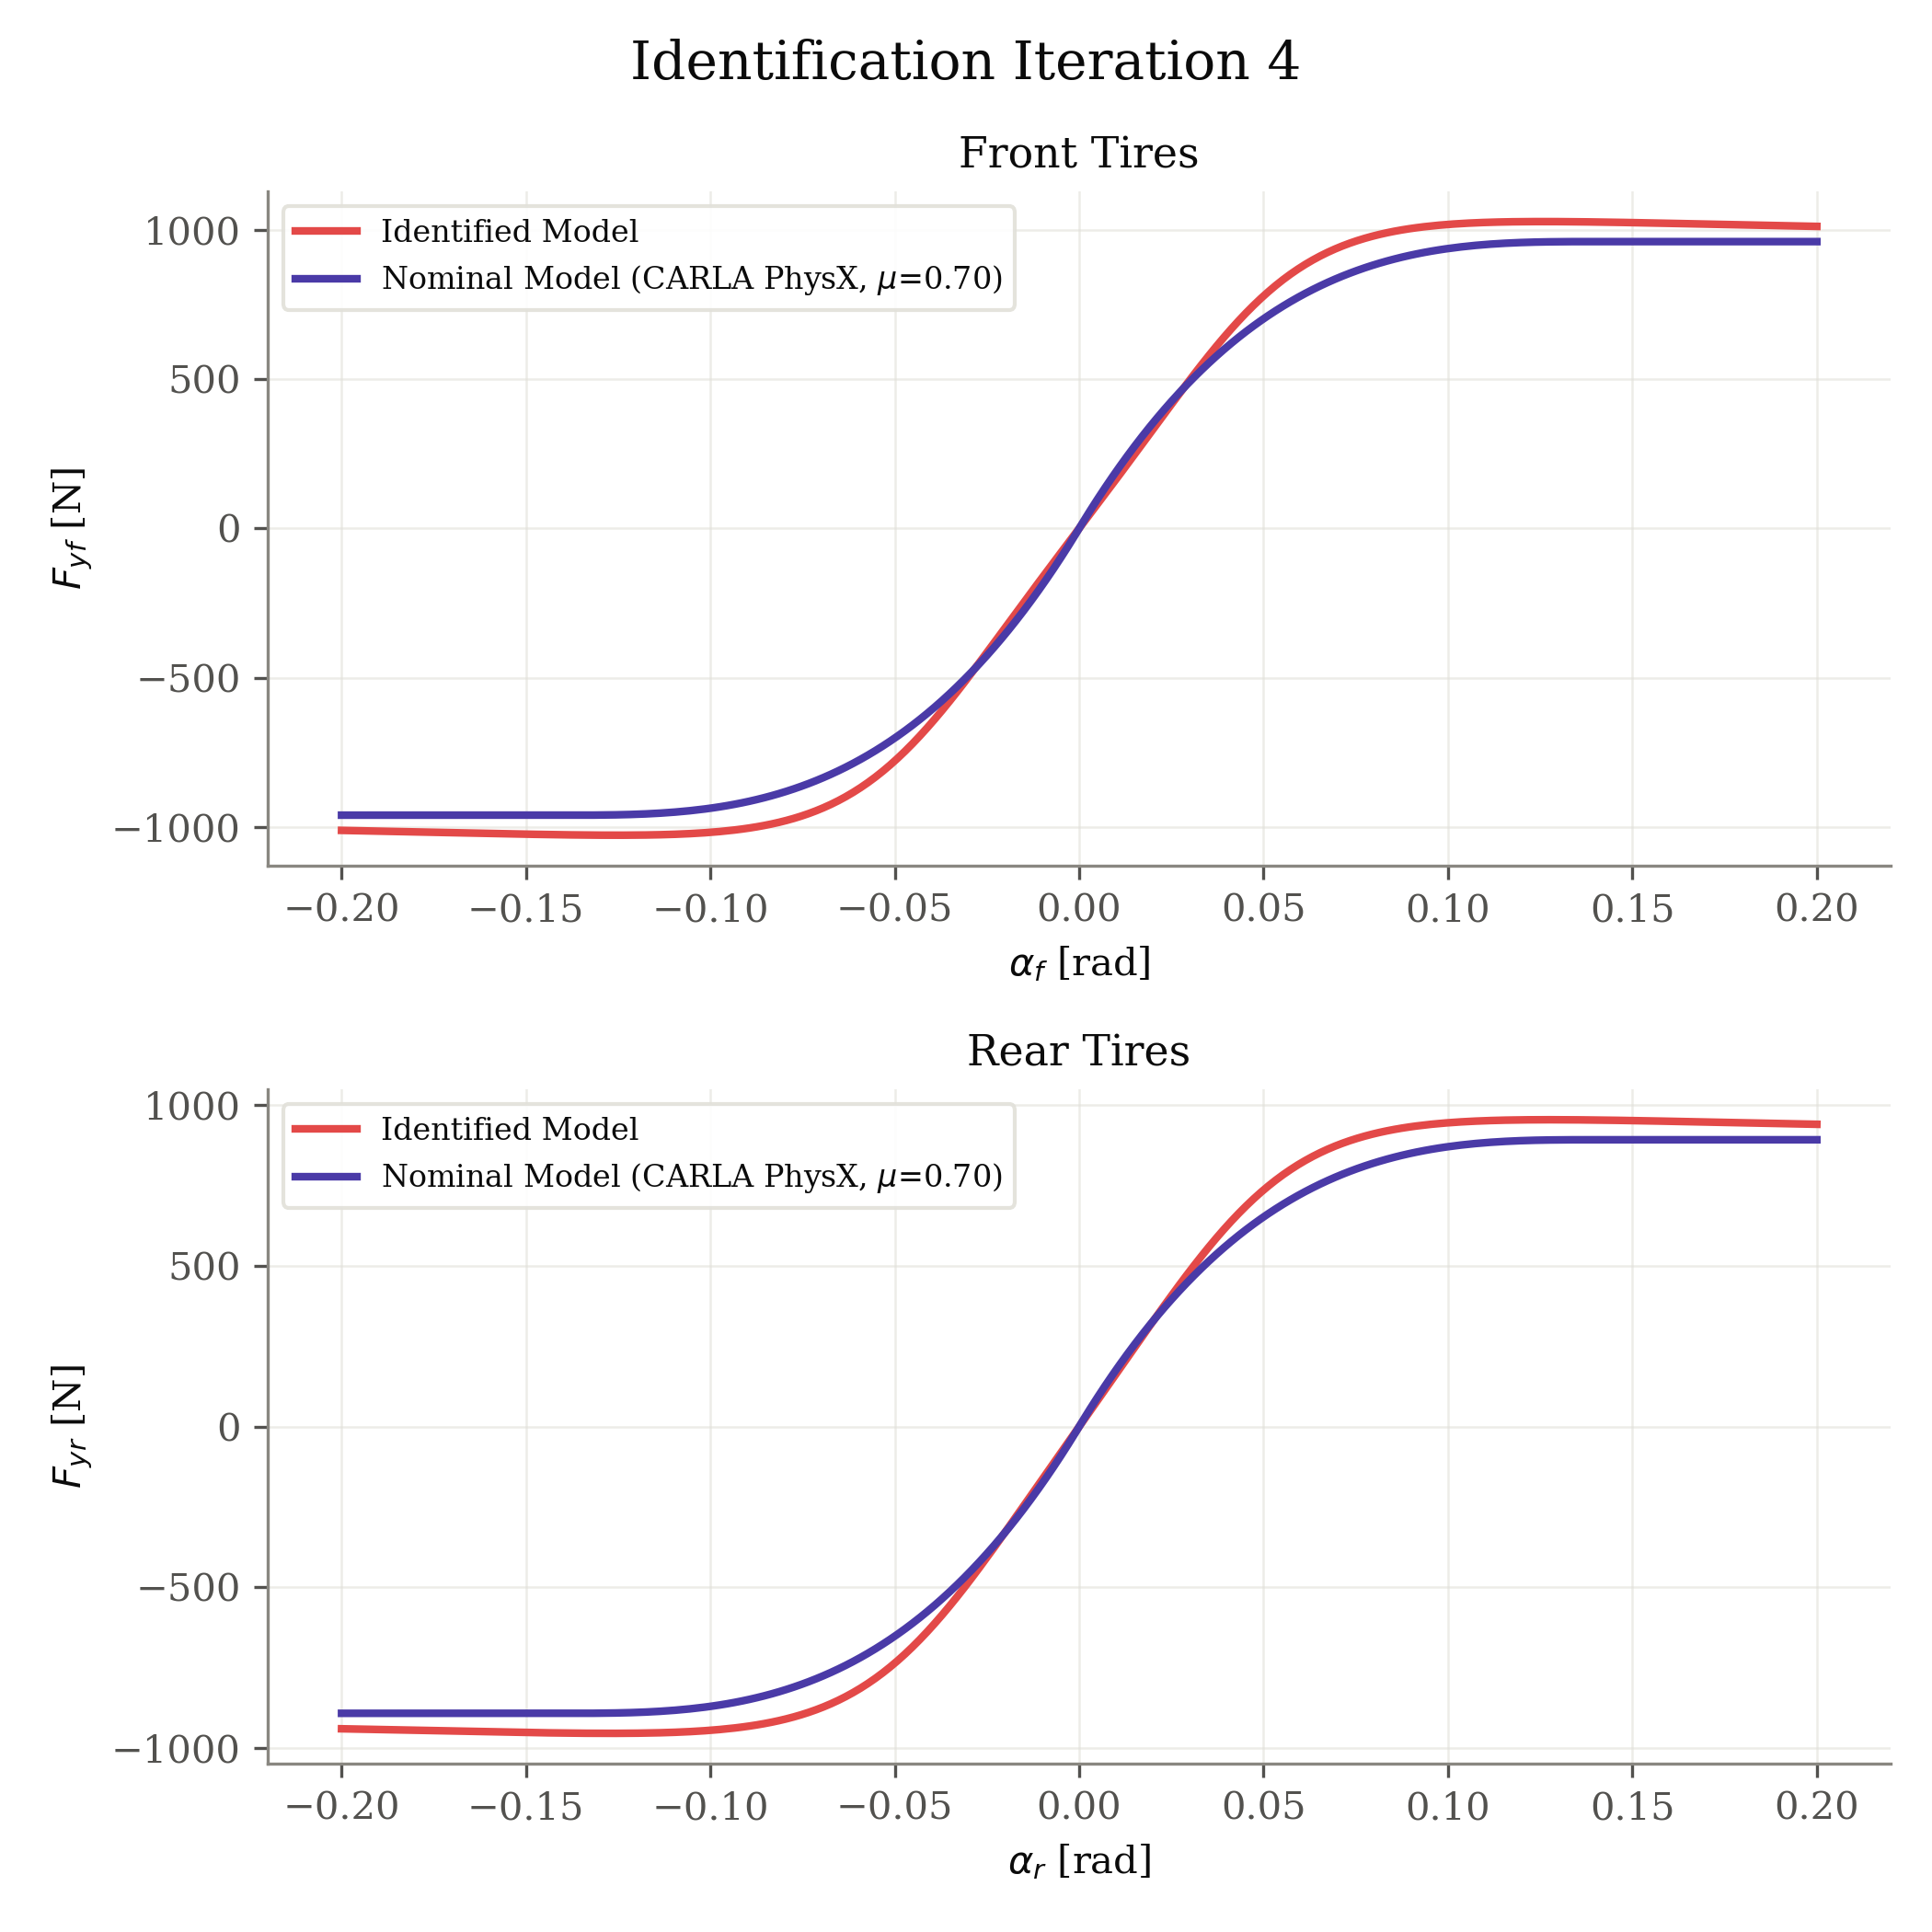

The table this chart was drawn from, first rows:
axle, fz_N, nominal_source, mu, B, C, D, E, alpha_rad, fy_identified_N, fy_nominal_N
front, 1373, carla_physx, 0.7, 12.85, 1.239, 0.7489, -2.644, -0.2, -1012, -961
front, 1373, carla_physx, 0.7, 12.85, 1.239, 0.7489, -2.644, -0.198, -1012, -961
front, 1373, carla_physx, 0.7, 12.85, 1.239, 0.7489, -2.644, -0.196, -1013, -961
front, 1373, carla_physx, 0.7, 12.85, 1.239, 0.7489, -2.644, -0.194, -1013, -961
front, 1373, carla_physx, 0.7, 12.85, 1.239, 0.7489, -2.644, -0.192, -1014, -961
front, 1373, carla_physx, 0.7, 12.85, 1.239, 0.7489, -2.644, -0.1899, -1014, -961
front, 1373, carla_physx, 0.7, 12.85, 1.239, 0.7489, -2.644, -0.1879, -1015, -961
front, 1373, carla_physx, 0.7, 12.85, 1.239, 0.7489, -2.644, -0.1859, -1016, -961
front, 1373, carla_physx, 0.7, 12.85, 1.239, 0.7489, -2.644, -0.1839, -1016, -961
front, 1373, carla_physx, 0.7, 12.85, 1.239, 0.7489, -2.644, -0.1819, -1017, -961
front, 1373, carla_physx, 0.7, 12.85, 1.239, 0.7489, -2.644, -0.1799, -1017, -961
front, 1373, carla_physx, 0.7, 12.85, 1.239, 0.7489, -2.644, -0.1779, -1018, -961
front, 1373, carla_physx, 0.7, 12.85, 1.239, 0.7489, -2.644, -0.1759, -1018, -961
front, 1373, carla_physx, 0.7, 12.85, 1.239, 0.7489, -2.644, -0.1739, -1019, -961
front, 1373, carla_physx, 0.7, 12.85, 1.239, 0.7489, -2.644, -0.1719, -1019, -961
front, 1373, carla_physx, 0.7, 12.85, 1.239, 0.7489, -2.644, -0.1698, -1020, -961
front, 1373, carla_physx, 0.7, 12.85, 1.239, 0.7489, -2.644, -0.1678, -1020, -961
front, 1373, carla_physx, 0.7, 12.85, 1.239, 0.7489, -2.644, -0.1658, -1021, -961
front, 1373, carla_physx, 0.7, 12.85, 1.239, 0.7489, -2.644, -0.1638, -1021, -961
front, 1373, carla_physx, 0.7, 12.85, 1.239, 0.7489, -2.644, -0.1618, -1022, -961
front, 1373, carla_physx, 0.7, 12.85, 1.239, 0.7489, -2.644, -0.1598, -1022, -961
front, 1373, carla_physx, 0.7, 12.85, 1.239, 0.7489, -2.644, -0.1578, -1023, -961
front, 1373, carla_physx, 0.7, 12.85, 1.239, 0.7489, -2.644, -0.1558, -1023, -961
front, 1373, carla_physx, 0.7, 12.85, 1.239, 0.7489, -2.644, -0.1538, -1024, -961
front, 1373, carla_physx, 0.7, 12.85, 1.239, 0.7489, -2.644, -0.1518, -1024, -961
front, 1373, carla_physx, 0.7, 12.85, 1.239, 0.7489, -2.644, -0.1497, -1025, -961
front, 1373, carla_physx, 0.7, 12.85, 1.239, 0.7489, -2.644, -0.1477, -1025, -961
front, 1373, carla_physx, 0.7, 12.85, 1.239, 0.7489, -2.644, -0.1457, -1026, -961
front, 1373, carla_physx, 0.7, 12.85, 1.239, 0.7489, -2.644, -0.1437, -1026, -961
front, 1373, carla_physx, 0.7, 12.85, 1.239, 0.7489, -2.644, -0.1417, -1026, -961
front, 1373, carla_physx, 0.7, 12.85, 1.239, 0.7489, -2.644, -0.1397, -1027, -961
front, 1373, carla_physx, 0.7, 12.85, 1.239, 0.7489, -2.644, -0.1377, -1027, -961
front, 1373, carla_physx, 0.7, 12.85, 1.239, 0.7489, -2.644, -0.1357, -1027, -961
front, 1373, carla_physx, 0.7, 12.85, 1.239, 0.7489, -2.644, -0.1337, -1028, -960.9
front, 1373, carla_physx, 0.7, 12.85, 1.239, 0.7489, -2.644, -0.1317, -1028, -960.8
front, 1373, carla_physx, 0.7, 12.85, 1.239, 0.7489, -2.644, -0.1296, -1028, -960.6
front, 1373, carla_physx, 0.7, 12.85, 1.239, 0.7489, -2.644, -0.1276, -1028, -960.3
front, 1373, carla_physx, 0.7, 12.85, 1.239, 0.7489, -2.644, -0.1256, -1028, -959.9
front, 1373, carla_physx, 0.7, 12.85, 1.239, 0.7489, -2.644, -0.1236, -1028, -959.4
front, 1373, carla_physx, 0.7, 12.85, 1.239, 0.7489, -2.644, -0.1216, -1028, -958.7
front, 1373, carla_physx, 0.7, 12.85, 1.239, 0.7489, -2.644, -0.1196, -1028, -957.9
front, 1373, carla_physx, 0.7, 12.85, 1.239, 0.7489, -2.644, -0.1176, -1027, -956.8
front, 1373, carla_physx, 0.7, 12.85, 1.239, 0.7489, -2.644, -0.1156, -1027, -955.6
front, 1373, carla_physx, 0.7, 12.85, 1.239, 0.7489, -2.644, -0.1136, -1027, -954.2
front, 1373, carla_physx, 0.7, 12.85, 1.239, 0.7489, -2.644, -0.1116, -1026, -952.6
front, 1373, carla_physx, 0.7, 12.85, 1.239, 0.7489, -2.644, -0.1095, -1025, -950.7
front, 1373, carla_physx, 0.7, 12.85, 1.239, 0.7489, -2.644, -0.1075, -1024, -948.5
front, 1373, carla_physx, 0.7, 12.85, 1.239, 0.7489, -2.644, -0.1055, -1023, -946.1
front, 1373, carla_physx, 0.7, 12.85, 1.239, 0.7489, -2.644, -0.1035, -1022, -943.3
front, 1373, carla_physx, 0.7, 12.85, 1.239, 0.7489, -2.644, -0.1015, -1020, -940.3
front, 1373, carla_physx, 0.7, 12.85, 1.239, 0.7489, -2.644, -0.0995, -1018, -936.9
front, 1373, carla_physx, 0.7, 12.85, 1.239, 0.7489, -2.644, -0.09749, -1016, -933.1
front, 1373, carla_physx, 0.7, 12.85, 1.239, 0.7489, -2.644, -0.09548, -1014, -929
front, 1373, carla_physx, 0.7, 12.85, 1.239, 0.7489, -2.644, -0.09347, -1011, -924.6
front, 1373, carla_physx, 0.7, 12.85, 1.239, 0.7489, -2.644, -0.09146, -1008, -919.7
front, 1373, carla_physx, 0.7, 12.85, 1.239, 0.7489, -2.644, -0.08945, -1004, -914.4
front, 1373, carla_physx, 0.7, 12.85, 1.239, 0.7489, -2.644, -0.08744, -1000, -908.7
front, 1373, carla_physx, 0.7, 12.85, 1.239, 0.7489, -2.644, -0.08543, -995.6, -902.5
front, 1373, carla_physx, 0.7, 12.85, 1.239, 0.7489, -2.644, -0.08342, -990.6, -895.9
front, 1373, carla_physx, 0.7, 12.85, 1.239, 0.7489, -2.644, -0.08141, -985, -888.8
... 340 more rows
